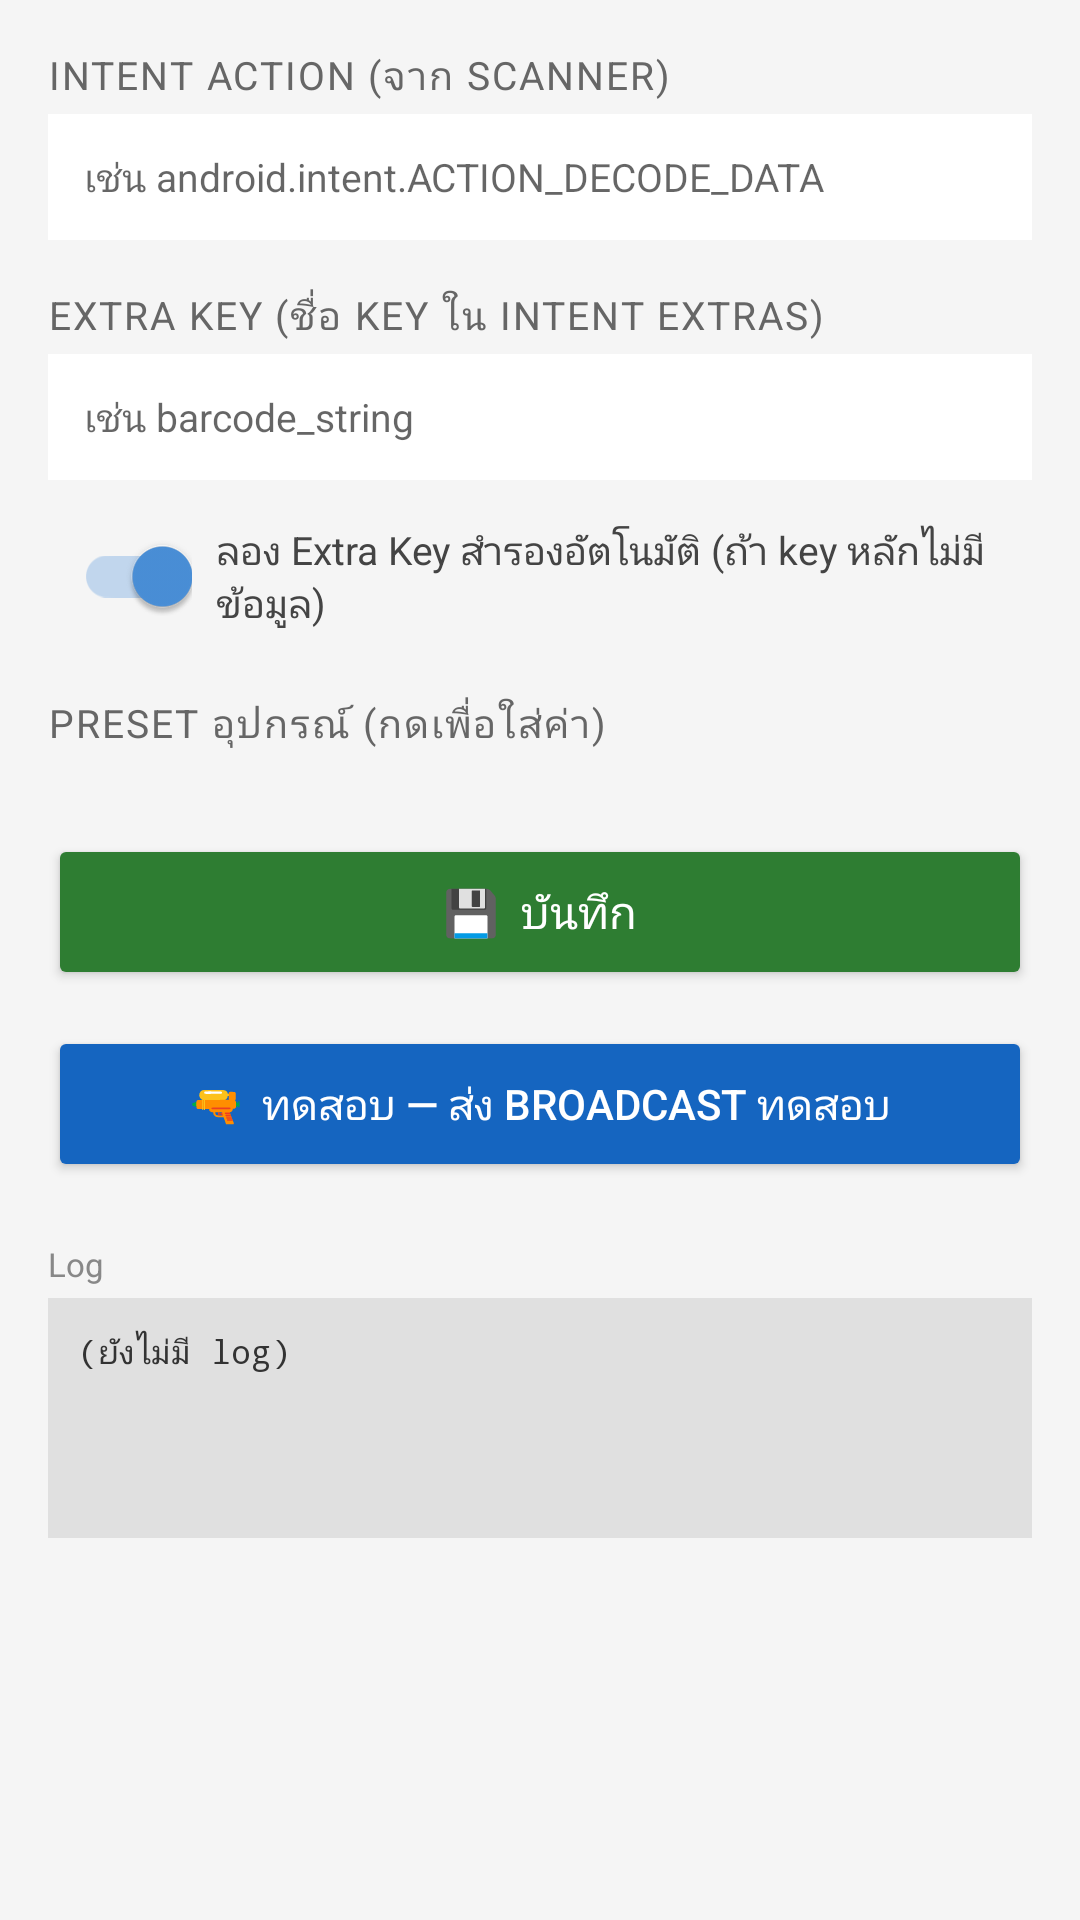

Reconstruct the res/layout file that produces this screen, plus the resources it refers to.
<!-- AndroidManifest.xml: application theme Theme.StockCountPDA -->
<!-- res/layout/activity_settings.xml -->
<?xml version="1.0" encoding="utf-8"?>
<ScrollView
    xmlns:android="http://schemas.android.com/apk/res/android"
    android:layout_width="match_parent"
    android:layout_height="match_parent"
    android:background="#f5f5f5">

    <LinearLayout
        android:layout_width="match_parent"
        android:layout_height="wrap_content"
        android:orientation="vertical"
        android:padding="16dp">

        
        <TextView
            android:layout_width="match_parent"
            android:layout_height="wrap_content"
            android:text="Intent Action (จาก Scanner)"
            android:textSize="13sp"
            android:textColor="#666666"
            android:textAllCaps="true"
            android:letterSpacing="0.05"
            android:layout_marginBottom="4dp" />

        <EditText
            android:id="@+id/etIntentAction"
            android:layout_width="match_parent"
            android:layout_height="wrap_content"
            android:hint="เช่น android.intent.ACTION_DECODE_DATA"
            android:inputType="text"
            android:singleLine="true"
            android:background="@android:color/white"
            android:padding="12dp"
            android:textSize="13sp"
            android:layout_marginBottom="16dp" />

        
        <TextView
            android:layout_width="match_parent"
            android:layout_height="wrap_content"
            android:text="Extra Key (ชื่อ key ใน Intent extras)"
            android:textSize="13sp"
            android:textColor="#666666"
            android:textAllCaps="true"
            android:letterSpacing="0.05"
            android:layout_marginBottom="4dp" />

        <EditText
            android:id="@+id/etExtraKey"
            android:layout_width="match_parent"
            android:layout_height="wrap_content"
            android:hint="เช่น barcode_string"
            android:inputType="text"
            android:singleLine="true"
            android:background="@android:color/white"
            android:padding="12dp"
            android:textSize="13sp"
            android:layout_marginBottom="8dp" />

        
        <LinearLayout
            android:layout_width="match_parent"
            android:layout_height="wrap_content"
            android:orientation="horizontal"
            android:gravity="center_vertical"
            android:layout_marginBottom="16dp">

            <androidx.appcompat.widget.SwitchCompat
                android:id="@+id/swFallback"
                android:layout_width="wrap_content"
                android:layout_height="wrap_content"
                android:checked="true" />

            <TextView
                android:layout_width="0dp"
                android:layout_height="wrap_content"
                android:layout_weight="1"
                android:text="ลอง Extra Key สำรองอัตโนมัติ (ถ้า key หลักไม่มีข้อมูล)"
                android:textSize="13sp"
                android:textColor="#444444"
                android:layout_marginStart="8dp" />
        </LinearLayout>

        
        <TextView
            android:layout_width="match_parent"
            android:layout_height="wrap_content"
            android:text="Preset อุปกรณ์ (กดเพื่อใส่ค่า)"
            android:textSize="13sp"
            android:textColor="#666666"
            android:textAllCaps="true"
            android:letterSpacing="0.05"
            android:layout_marginBottom="8dp" />

        
        <LinearLayout
            android:id="@+id/presetContainer"
            android:layout_width="match_parent"
            android:layout_height="wrap_content"
            android:orientation="vertical"
            android:layout_marginBottom="20dp" />

        
        <Button
            android:id="@+id/btnSave"
            android:layout_width="match_parent"
            android:layout_height="52dp"
            android:text="💾  บันทึก"
            android:backgroundTint="#2e7d32"
            android:textColor="#ffffff"
            android:textSize="15sp"
            android:layout_marginBottom="12dp" />

        <Button
            android:id="@+id/btnTestBarcode"
            android:layout_width="match_parent"
            android:layout_height="52dp"
            android:text="🔫  ทดสอบ — ส่ง Broadcast ทดสอบ"
            android:backgroundTint="#1565c0"
            android:textColor="#ffffff"
            android:textSize="14sp"
            android:layout_marginBottom="20dp" />

        
        <TextView
            android:layout_width="match_parent"
            android:layout_height="wrap_content"
            android:text="Log"
            android:textSize="11sp"
            android:textColor="#888888"
            android:layout_marginBottom="4dp" />

        <TextView
            android:id="@+id/tvDebugLog"
            android:layout_width="match_parent"
            android:layout_height="wrap_content"
            android:minHeight="80dp"
            android:background="#e0e0e0"
            android:padding="10dp"
            android:textSize="11sp"
            android:textColor="#333333"
            android:fontFamily="monospace"
            android:text="(ยังไม่มี log)" />

    </LinearLayout>
</ScrollView>
<!-- resources referenced by this layout -->
<resources>
  <style name="Theme.StockCountPDA" parent="Theme.MaterialComponents.DayNight.NoActionBar">
          <item name="colorPrimary">#1a1a2e</item>
          <item name="colorPrimaryVariant">#16213e</item>
          <item name="colorOnPrimary">#ffffff</item>
          <item name="colorSecondary">#4a90d9</item>
          <item name="colorOnSecondary">#ffffff</item>
          <item name="android:statusBarColor">#16213e</item>
          <item name="android:windowBackground">#1a1a2e</item>
      </style>
</resources>
